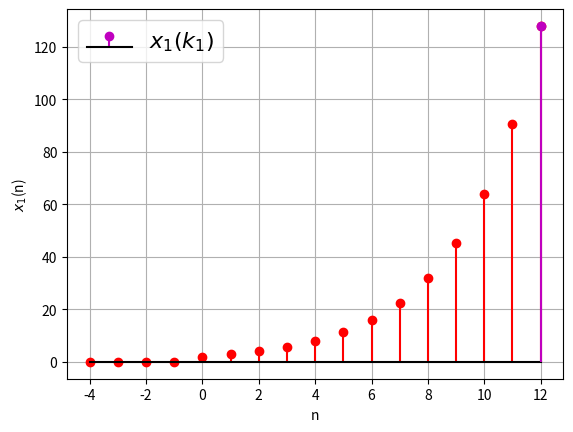

The matplotlib source for this figure: (Note: this script raises an exception after producing the figure.)
import numpy as np
import matplotlib.pyplot as plt 

# only odd N
# even N non-symmetric output
N = 13

# make a sequence of numbers from -N//2 to N//2 (for odd N)
# and cast to float32 type
seq = (np.arange(-4, N, 1)).astype(np.float32)

# a_n GP
GP_A = 2 * np.power(2.0 ** 0.5, seq) * np.heaviside(seq, 1)

plt.stem(seq, GP_A, 'ro', basefmt='k')
plt.stem([12], [128], 'mo', basefmt='k', label='$x_1(k_1)$')
plt.xlabel('n')
plt.ylabel('$x_1$(n)')
plt.grid()
plt.legend(fontsize='16')
# save plot
plt.savefig('figs/a.png')

# clear previous plot
plt.clf()

# b_n GP
GP_B = 3.0 ** 0.5 * np.power(3.0 ** 0.5, seq) * np.heaviside(seq, 1)

plt.stem(seq, GP_B, 'go', basefmt='k')
plt.stem([11], [729], 'mo', basefmt='k', label='$x_2(k_2)$')
plt.xlabel('n')
plt.ylabel('$x_2$(n)')
plt.grid()
plt.legend(fontsize='16')
# save plot
plt.savefig('figs/b.png')

# clear previous plot
plt.clf()

# b_n GP
GP_C = np.power(1 / 3.0, seq) * np.heaviside(seq, 1) / 3.0

plt.stem(seq, GP_C, 'bo', basefmt='k')
plt.stem([8], [1/19683], 'mo', basefmt='k', label='$x_3(k_3)$')
plt.xlabel('n')
plt.ylabel('$x_3$(n)')
plt.grid()
plt.legend(fontsize='16')
# save plot
plt.savefig('figs/c.png')
